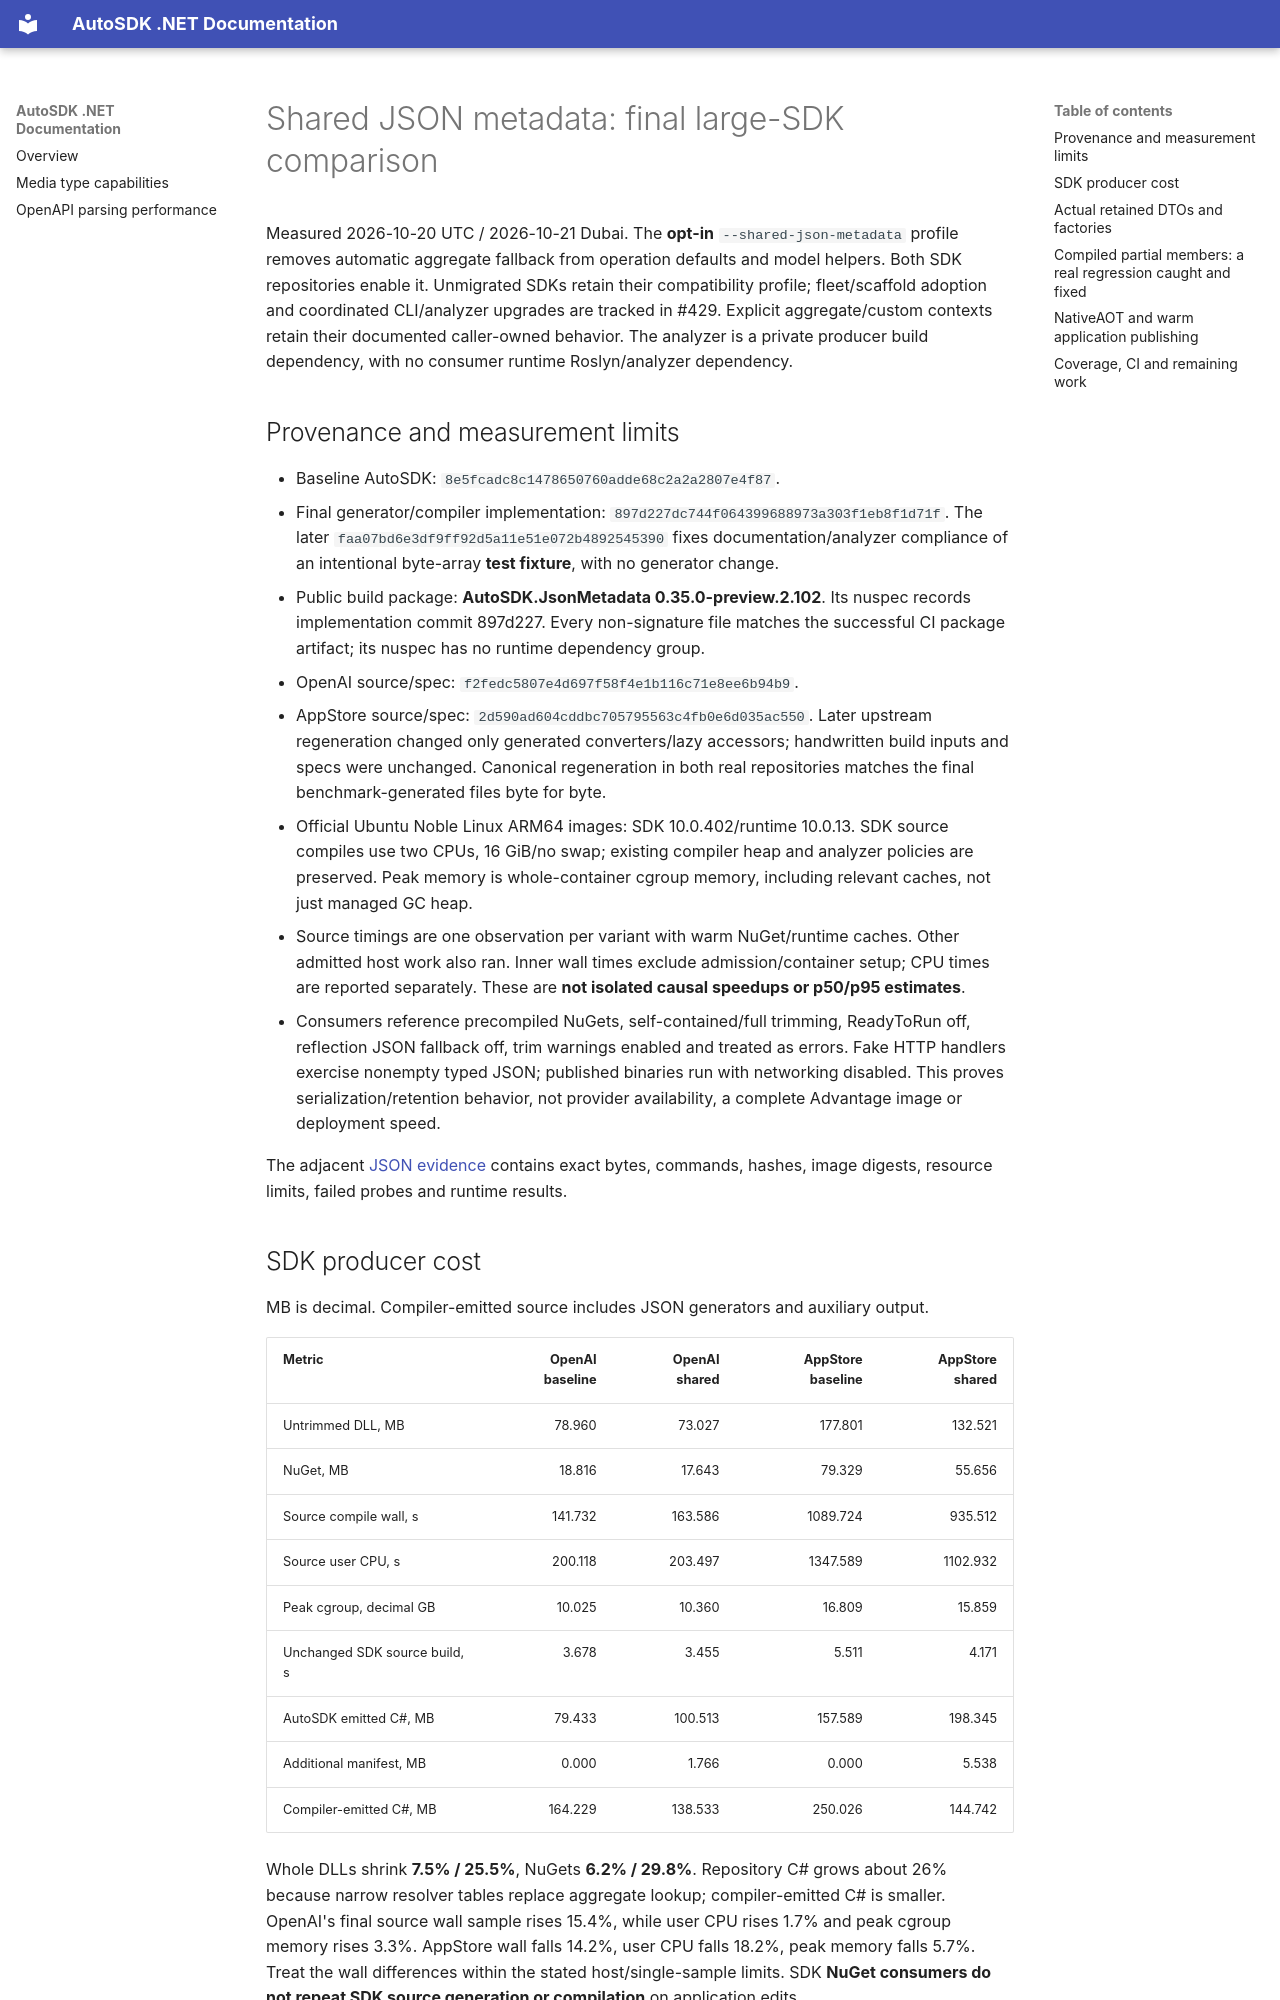

repository: tryAGI/AutoSDK · page: benchmarks/shared-json-metadata-20261021/index.html · generator: mkdocs

# Shared JSON metadata: final large-SDK comparison

Measured 2026-10-20 UTC / 2026-10-21 Dubai. The **opt-in**
`--shared-json-metadata` profile removes automatic aggregate fallback from
operation defaults and model helpers. Both SDK repositories enable it.
Unmigrated SDKs retain their compatibility profile; fleet/scaffold adoption and
coordinated CLI/analyzer upgrades are tracked in #429.
Explicit aggregate/custom contexts retain their documented caller-owned behavior.
The analyzer is a private producer build dependency, with no consumer runtime
Roslyn/analyzer dependency.

## Provenance and measurement limits

- Baseline AutoSDK: `8e5fcadc8c1478650760adde68c2a2a2807e4f87`.
- Final generator/compiler implementation: `897d227dc744f064399688973a303f1eb8f1d71f`.
  The later `faa07bd6e3df9ff92d5a11e51e072b4892545390` fixes documentation/analyzer
  compliance of an intentional byte-array **test fixture**, with no generator change.
- Public build package: **AutoSDK.JsonMetadata 0.35.0-preview.2.102**. Its nuspec
  records implementation commit 897d227. Every non-signature file matches the
  successful CI package artifact; its nuspec has no runtime dependency group.
- OpenAI source/spec: `f2fedc5807e4d697f58f4e1b116c71e8ee6b94b9`.
- AppStore source/spec: `2d590ad604cddbc705795563c4fb0e6d035ac550`.
  Later upstream regeneration changed only generated converters/lazy accessors;
  handwritten build inputs and specs were unchanged. Canonical regeneration in
  both real repositories matches the final benchmark-generated files byte for byte.
- Official Ubuntu Noble Linux ARM64 images: SDK 10.0.402/runtime 10.0.13.
  SDK source compiles use two CPUs, 16 GiB/no swap; existing compiler heap and
  analyzer policies are preserved. Peak memory is whole-container cgroup memory,
  including relevant caches, not just managed GC heap.
- Source timings are one observation per variant with warm NuGet/runtime caches.
  Other admitted host work also ran. Inner wall times exclude admission/container
  setup; CPU times are reported separately. These are **not isolated causal
  speedups or p50/p95 estimates**.
- Consumers reference precompiled NuGets, self-contained/full trimming,
  ReadyToRun off, reflection JSON fallback off, trim warnings enabled and treated
  as errors. Fake HTTP handlers exercise nonempty typed JSON; published binaries
  run with networking disabled. This proves serialization/retention behavior,
  not provider availability, a complete Advantage image or deployment speed.

The adjacent [JSON evidence](shared-json-metadata-20261021.json) contains exact
bytes, commands, hashes, image digests, resource limits, failed probes and runtime results.

## SDK producer cost

MB is decimal. Compiler-emitted source includes JSON generators and auxiliary output.

| Metric | OpenAI baseline | OpenAI shared | AppStore baseline | AppStore shared |
| --- | ---: | ---: | ---: | ---: |
| Untrimmed DLL, MB | 78.960 | 73.027 | 177.801 | 132.521 |
| NuGet, MB | 18.816 | 17.643 | 79.329 | 55.656 |
| Source compile wall, s | 141.732 | 163.586 | 1089.724 | 935.512 |
| Source user CPU, s | 200.118 | 203.497 | 1347.589 | 1102.932 |
| Peak cgroup, decimal GB | 10.025 | 10.360 | 16.809 | 15.859 |
| Unchanged SDK source build, s | 3.678 | 3.455 | 5.511 | 4.171 |
| AutoSDK emitted C#, MB | 79.433 | 100.513 | 157.589 | 198.345 |
| Additional manifest, MB | 0.000 | 1.766 | 0.000 | 5.538 |
| Compiler-emitted C#, MB | 164.229 | 138.533 | 250.026 | 144.742 |

Whole DLLs shrink **7.5% / 25.5%**, NuGets **6.2% / 29.8%**. Repository C# grows
about 26% because narrow resolver tables replace aggregate lookup; compiler-emitted
C# is smaller. OpenAI's final source wall sample rises 15.4%, while user CPU rises
1.7% and peak cgroup memory rises 3.3%. AppStore wall falls 14.2%, user CPU falls
18.2%, peak memory falls 5.7%. Treat the wall differences within the stated
host/single-sample limits. SDK **NuGet consumers do not repeat SDK source generation
or compilation** on application edits.

An earlier independent-context prototype enlarged the OpenAI DLL by 22% and peak
memory by 33%. It was rejected in favor of shared factories. Further cross-chunk
implicit-factory deduplication remains #428.
